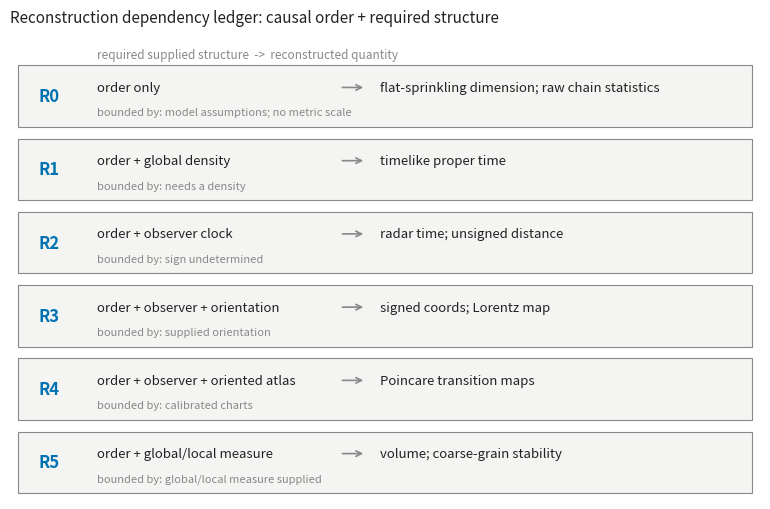

Write Python code to recreate this figure. (Note: this script raises an exception after producing the figure.)
"""Regenerate Paper A figures from committed experiment summary CSVs.

Reads only the version-controlled CSVs under figures/data/ (copied from the
cited experiment scripts' outputs) so figures are reproducible. Palette:
Okabe-Ito (colorblind-safe; validated). One y-axis per axes; multi-measure
figures use small multiples.

Usage: python docs/paper/paper_a/figures/make_figures.py
"""

from __future__ import annotations

import csv
import statistics as st
from collections import defaultdict
from pathlib import Path

import matplotlib

matplotlib.use("Agg")
import matplotlib.pyplot as plt

DATA = Path("docs/paper/paper_a/figures/data")
OUT = Path("docs/paper/paper_a/figures")
BLUE = "#0072B2"
VERM = "#D55E00"
GREEN = "#009E73"
INK = "#222222"
MUTED = "#888888"
GRID = "#DDDDDD"


def _rows(name: str) -> list[dict]:
    return list(csv.DictReader(open(DATA / name)))


def _f(r: dict, k: str) -> float:
    return float(r[k])


def _style(ax) -> None:
    for spine in ("top", "right"):
        ax.spines[spine].set_visible(False)
    for spine in ("left", "bottom"):
        ax.spines[spine].set_color(MUTED)
    ax.tick_params(colors=INK, labelsize=8)
    ax.grid(True, color=GRID, linewidth=0.7)
    ax.set_axisbelow(True)


# --------------------------------------------------------------------------
# Figure 1: the reconstruction ladder (schematic)
# --------------------------------------------------------------------------
LADDER = [
    (
        "R0",
        "order only",
        "flat-sprinkling dimension; raw chain statistics",
        "model assumptions; no metric scale",
    ),
    ("R1", "order + global density", "timelike proper time", "needs a density"),
    ("R2", "order + observer clock", "radar time; unsigned distance",
     "sign undetermined"),
    (
        "R3",
        "order + observer + orientation",
        "signed coords; Lorentz map",
        "supplied orientation",
    ),
    (
        "R4",
        "order + observer + oriented atlas",
        "Poincare transition maps",
        "calibrated charts",
    ),
    (
        "R5",
        "order + global/local measure",
        "volume; coarse-grain stability",
        "global/local measure supplied",
    ),
]


def figure_ladder() -> None:
    fig, ax = plt.subplots(figsize=(7.8, 5.2))
    ax.axis("off")
    n = len(LADDER)
    for i, (rung, ingredient, recovered, bound) in enumerate(LADDER):
        y = n - 1 - i
        ax.add_patch(
            plt.Rectangle((0.0, y + 0.08), 9.7, 0.84, facecolor="#F4F4F2",
                          edgecolor=MUTED, linewidth=0.8, zorder=1)
        )
        ax.text(0.28, y + 0.5, rung, fontsize=12, fontweight="bold", color=BLUE,
                va="center", zorder=2)
        # top line: ingredient -> reconstructed
        ax.text(1.05, y + 0.62, ingredient, fontsize=9.5, color=INK, va="center",
                zorder=2)
        ax.annotate("", xy=(4.6, y + 0.62), xytext=(4.25, y + 0.62),
                    arrowprops=dict(arrowstyle="->", color=MUTED, lw=1.2))
        ax.text(4.78, y + 0.62, recovered, fontsize=9.5, color=INK, va="center",
                fontweight="medium", zorder=2)
        # bottom line: bounded-by note (own line, no collision)
        ax.text(1.05, y + 0.28, f"bounded by: {bound}", fontsize=8, color=MUTED,
                va="center", zorder=2, style="italic")
    ax.text(1.05, n + 0.02, "required supplied structure  ->  reconstructed quantity",
            fontsize=8.5, color=MUTED)
    ax.set_xlim(-0.1, 9.8)
    ax.set_ylim(0, n + 0.4)
    ax.set_title(
        "Reconstruction dependency ledger: causal order + required structure",
        fontsize=11, color=INK, loc="left",
    )
    fig.tight_layout()
    fig.savefig(OUT / "fig1_ladder.png", dpi=200)
    plt.close(fig)


# --------------------------------------------------------------------------
# Figure 2: grounded convergence panel (2 x 2)
# --------------------------------------------------------------------------
def _mean_by(rows, key, value, where=None):
    acc = defaultdict(list)
    for r in rows:
        if where and not where(r):
            continue
        acc[_f(r, key)].append(_f(r, value))
    xs = sorted(acc)
    return xs, [st.mean(acc[x]) for x in xs]


def figure_convergence() -> None:
    fig, axes = plt.subplots(2, 2, figsize=(8.2, 6.2))

    n_ticks = [300, 600, 1200, 2400]

    def _n_axis(ax):
        ax.set_xscale("log")
        ax.set_xticks(n_ticks)
        ax.set_xticklabels([str(v) for v in n_ticks], fontsize=8)
        ax.minorticks_off()

    # (a) dimension vs N
    ax = axes[0, 0]
    _style(ax)
    dim_rows = _rows("dimension_reconstruction_summary.csv")
    for d, color in zip((2, 3, 4), (BLUE, VERM, GREEN), strict=True):
        sub = [r for r in dim_rows if int(_f(r, "spacetime_dim")) == d]
        sub.sort(key=lambda r: _f(r, "N"))
        xs = [_f(r, "N") for r in sub]
        ys = [_f(r, "mean_estimated_dim") for r in sub]
        ax.plot(xs, ys, marker="o", ms=4, color=color, lw=1.8)
        ax.axhline(d, color=color, ls=":", lw=0.8, alpha=0.6)
        ax.annotate(f"D = {d}", (xs[-1], ys[-1] + 0.06), fontsize=8, color=color,
                    ha="right")
    _n_axis(ax)
    ax.set_xlabel("N (events)", fontsize=9, color=INK)
    ax.set_ylabel("estimated dimension", fontsize=9, color=INK)
    ax.set_ylim(1.8, 4.25)
    ax.set_title("(a) Myrheim-Meyer dimension (exp10)", fontsize=9.5, color=INK,
                 loc="left")

    # (b) proper-time relative RMSE vs N
    ax = axes[0, 1]
    _style(ax)
    tp = _rows("timelike_pair_reconstruction_summary.csv")
    tp.sort(key=lambda r: _f(r, "N"))
    ns = [_f(r, "N") for r in tp]
    ax.plot(ns, [_f(r, "tau_volume_relative_rmse") for r in tp], marker="o", ms=4,
            color=BLUE, lw=1.8, label="volume estimator")
    ax.plot(ns, [_f(r, "tau_chain_relative_rmse") for r in tp], marker="s", ms=4,
            color=VERM, lw=1.8, label="chain estimator")
    _n_axis(ax)
    ax.set_xlabel("N (events)", fontsize=9, color=INK)
    ax.set_ylabel("proper-time relative RMSE", fontsize=9, color=INK)
    ax.set_title("(b) timelike proper time (exp07)", fontsize=9.5, color=INK,
                 loc="left")
    ax.legend(fontsize=8, frameon=False)

    # (c) radar RMSE vs ticks (mean over N)
    ax = axes[1, 0]
    _style(ax)
    rr = _rows("discrete_radar_reconstruction_summary.csv")
    xt, dist = _mean_by(rr, "tick_count", "radar_distance_rmse")
    _, tim = _mean_by(rr, "tick_count", "radar_time_rmse")
    ax.plot(xt, dist, marker="o", ms=4, color=BLUE, lw=1.8, label="radar distance")
    ax.plot(xt, tim, marker="s", ms=4, color=VERM, lw=1.8, label="radar time")
    ax.set_xscale("log", base=2)
    ax.set_yscale("log")
    ax.set_xlabel("observer ticks", fontsize=9, color=INK)
    ax.set_ylabel("RMSE (mean over N)", fontsize=9, color=INK)
    ax.set_title("(c) observer radar (exp11)", fontsize=9.5, color=INK, loc="left")
    ax.legend(fontsize=8, frameon=False)

    # (d) Lorentz beta RMSE vs ticks (mean over N), per beta
    ax = axes[1, 1]
    _style(ax)
    lz = _rows("oriented_radar_lorentz_summary.csv")
    for beta, color in zip((0.3, 0.6), (BLUE, VERM), strict=True):
        xt, br = _mean_by(lz, "tick_count", "fitted_beta_rmse",
                          where=lambda r, b=beta: abs(_f(r, "beta") - b) < 1e-9)
        ax.plot(xt, br, marker="o", ms=4, color=color, lw=1.8, label=f"beta = {beta}")
    ax.set_xscale("log", base=2)
    ax.set_yscale("log")
    ax.set_xlabel("observer ticks", fontsize=9, color=INK)
    ax.set_ylabel("fitted-beta RMSE (mean over N)", fontsize=9, color=INK)
    ax.set_title("(d) Lorentz-map recovery (exp13)", fontsize=9.5, color=INK,
                 loc="left")
    ax.legend(fontsize=8, frameon=False)

    fig.suptitle(
        "Reconstruction accuracy improves with sampling / clock resolution "
        "(controlled 1+1D, higher-D for dimension)",
        fontsize=10.5, color=INK, x=0.01, ha="left",
    )
    fig.tight_layout(rect=(0, 0, 1, 0.97))
    fig.savefig(OUT / "fig2_convergence.png", dpi=200)
    plt.close(fig)


# --------------------------------------------------------------------------
# Figure 3: measure dependence (R5) -- weighted vs unweighted volume
# --------------------------------------------------------------------------
def figure_measure() -> None:
    """R5 re-pointed to the position-dependent profile.

    The constant_1.5 arm is deliberately NOT plotted: its weighted
    relative RMSE is the flat profile's identically (a constant weight
    rescales estimate and truth alike), so plotting it as "local-measure
    weighted" showed an identity, not a recovery -- the referee finding
    that forced this rewrite. The sinusoidal profile is the package's
    genuinely local weight, and its story is scaling: the unweighted
    error stalls at a floor while the weighted error rides the flat
    sampling rate."""

    def profile(name):
        rows = [r for r in _rows("weighted_conformal_volume_summary.csv")
                if r["profile"] == name]
        rows.sort(key=lambda r: _f(r, "N"))
        return rows

    sin, flat = profile("sinusoidal_0.3"), profile("flat")
    ns = [_f(r, "N") for r in sin]

    fig, (ax1, ax2) = plt.subplots(1, 2, figsize=(9.2, 3.8))

    # (a) relative RMSE, linear y: the floor against the recovered rate
    _style(ax1)
    ax1.plot(ns, [_f(r, "unweighted_relative_rmse") for r in sin], marker="s",
             ms=5, color=VERM, lw=2, label="unweighted (density only)")
    ax1.plot(ns, [_f(r, "weighted_relative_rmse") for r in sin], marker="o",
             ms=5, color=BLUE, lw=2, label="local-measure weighted")
    ax1.plot(ns, [_f(r, "weighted_relative_rmse") for r in flat], ls=":",
             color=MUTED, lw=1.8, label="flat-profile baseline")
    ax1.set_xscale("log")
    ax1.set_xticks([600, 1200, 2400])
    ax1.set_xticklabels(["600", "1200", "2400"], fontsize=9)
    ax1.minorticks_off()
    ax1.set_xlabel("N (events)", fontsize=10, color=INK)
    ax1.set_ylabel("volume relative RMSE", fontsize=10, color=INK)
    ax1.set_ylim(0, None)
    ax1.legend(fontsize=9, frameon=False, loc="center right")
    ax1.set_title("(a) error floor vs recovered scaling", fontsize=10.5,
                  color=INK, loc="left")

    # (b) absolute volume RMSE, log-log: two visibly different slopes
    _style(ax2)
    ax2.plot(ns, [_f(r, "unweighted_volume_rmse") for r in sin], marker="s",
             ms=5, color=VERM, lw=2, label="unweighted (density only)")
    ax2.plot(ns, [_f(r, "weighted_volume_rmse") for r in sin], marker="o",
             ms=5, color=BLUE, lw=2, label="local-measure weighted")
    ax2.plot(ns, [_f(r, "weighted_volume_rmse") for r in flat], ls=":",
             color=MUTED, lw=1.8, label="flat-profile baseline")
    ax2.set_xscale("log")
    ax2.set_yscale("log")
    ax2.set_yticks([0.015, 0.02, 0.03, 0.04, 0.06])
    ax2.set_yticklabels(["0.015", "0.02", "0.03", "0.04", "0.06"], fontsize=9)
    ax2.set_xticks([600, 1200, 2400])
    ax2.set_xticklabels(["600", "1200", "2400"], fontsize=9)
    ax2.minorticks_off()
    ax2.set_xlabel("N (events)", fontsize=10, color=INK)
    ax2.set_ylabel("volume RMSE", fontsize=10, color=INK)
    ax2.legend(fontsize=9, frameon=False, loc="lower left")
    ax2.set_title("(b) the same data on logarithmic axes", fontsize=10.5,
                  color=INK, loc="left")

    fig.suptitle(
        "R5: a position-dependent measure profile -- the unweighted error is "
        "a floor, the weighted error rides the flat sampling rate",
        fontsize=10.5, color=INK, x=0.01, ha="left")
    fig.tight_layout(rect=(0, 0, 1, 0.94))
    fig.savefig(OUT / "fig3_measure.png", dpi=200)
    plt.close(fig)


if __name__ == "__main__":
    OUT.mkdir(parents=True, exist_ok=True)
    figure_ladder()
    figure_convergence()
    figure_measure()
    for name in ("fig1_ladder", "fig2_convergence", "fig3_measure"):
        print("wrote", OUT / f"{name}.png")
